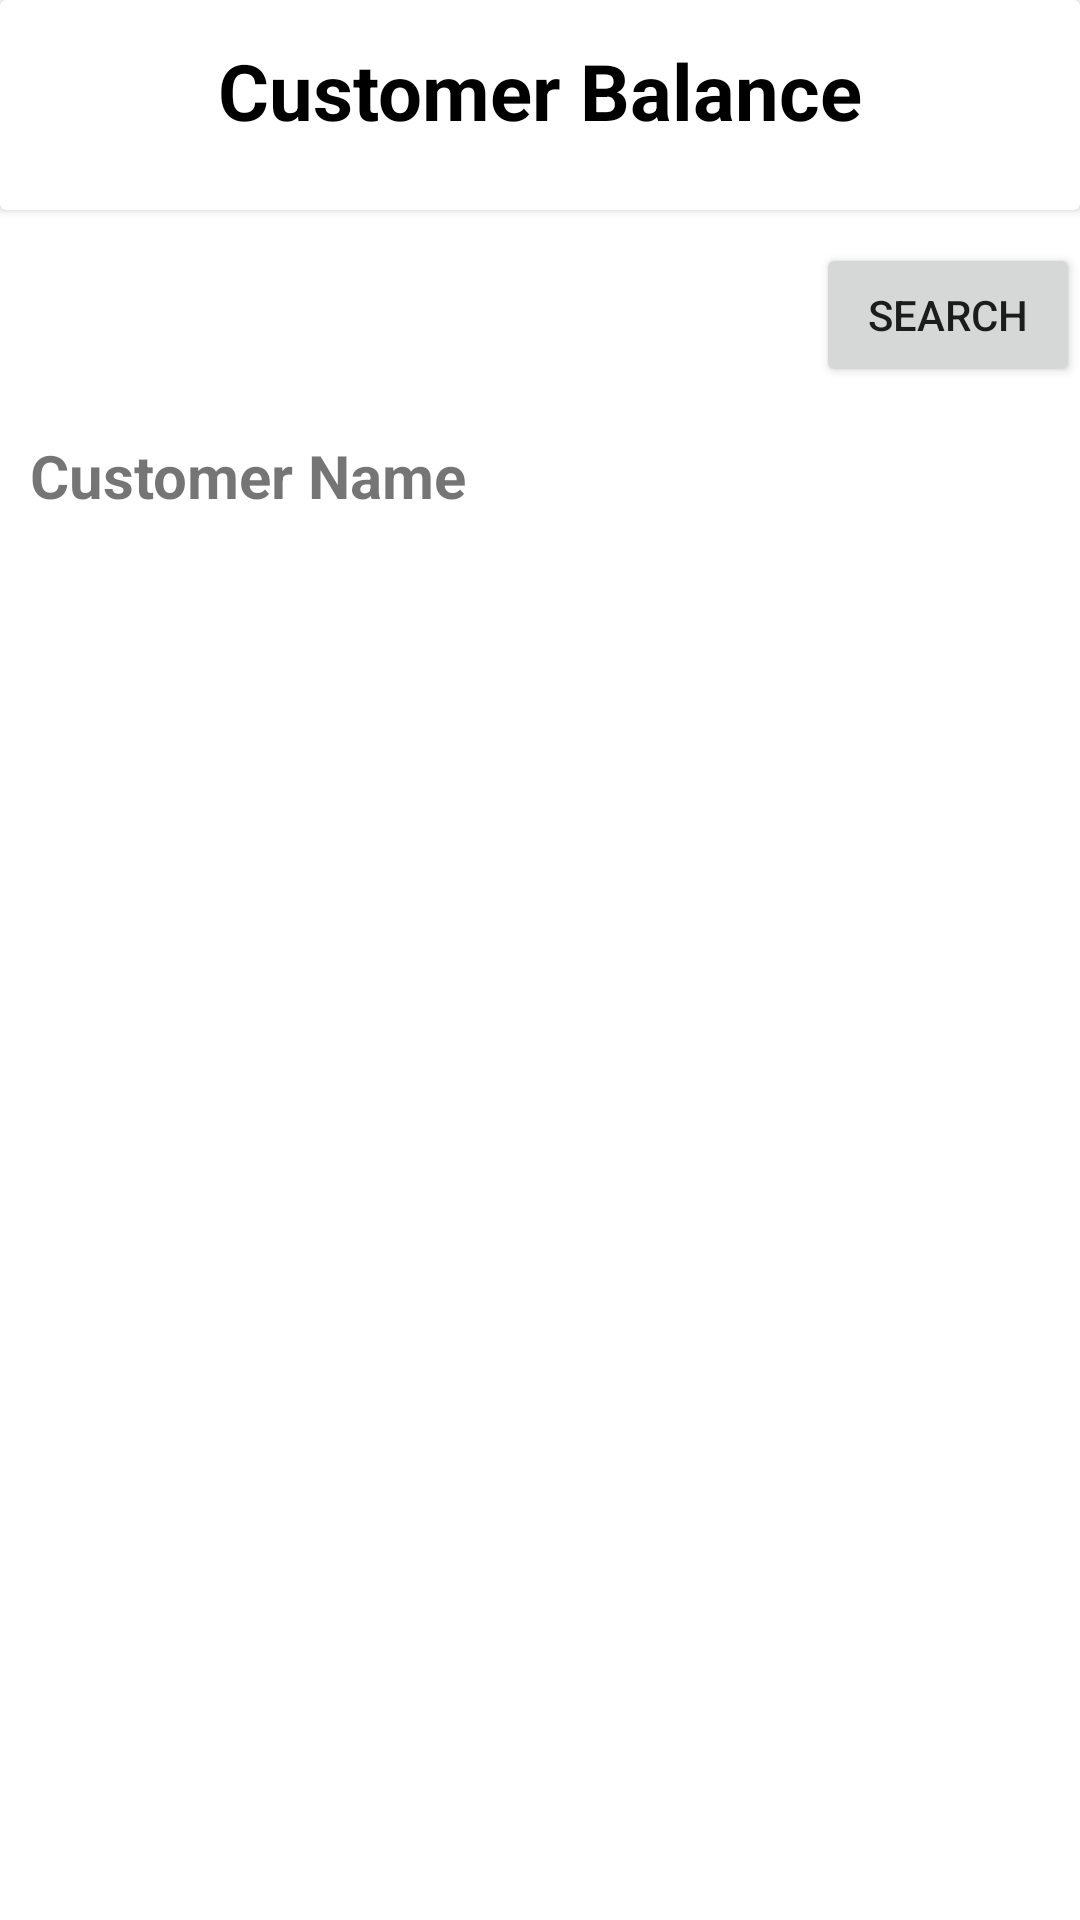

Layout XML and referenced resources for this Android screen:
<!-- AndroidManifest.xml: application theme Theme.HMR_sys -->
<!-- res/layout/fragment_show_data_facade.xml -->
<?xml version="1.0" encoding="utf-8"?>
<androidx.constraintlayout.widget.ConstraintLayout xmlns:android="http://schemas.android.com/apk/res/android"
    xmlns:app="http://schemas.android.com/apk/res-auto"
    xmlns:tools="http://schemas.android.com/tools"
    android:layout_width="match_parent"
    android:layout_height="match_parent"
    tools:context=".ui.dashboard.ShowDataFacadeFragment">


    <androidx.cardview.widget.CardView
        android:id="@+id/topCardView"
        android:layout_width="match_parent"
        android:layout_height="70dp"
        android:elevation="0dp"
        app:layout_constraintEnd_toEndOf="parent"
        app:layout_constraintStart_toStartOf="parent"
        app:layout_constraintTop_toBottomOf="@+id/codeSearchET"
        app:layout_constraintTop_toTopOf="parent">

        <androidx.constraintlayout.widget.ConstraintLayout
            android:layout_width="match_parent"
            android:layout_height="60dp">


            <ImageView
                android:id="@+id/backButton"
                android:layout_width="wrap_content"
                android:layout_height="wrap_content"
                android:layout_marginStart="10dp"
                android:src="@drawable/back_icon"
                app:layout_constraintBottom_toBottomOf="parent"
                app:layout_constraintStart_toStartOf="parent"
                app:layout_constraintTop_toTopOf="parent"
                app:tint="@color/black" />

            <TextView
                android:layout_width="wrap_content"
                android:layout_height="wrap_content"
                android:text="Customer Balance"
                android:textColor="@color/black"
                android:textSize="26dp"
                android:textStyle="bold"
                app:layout_constraintBottom_toBottomOf="parent"
                app:layout_constraintEnd_toEndOf="parent"
                app:layout_constraintStart_toStartOf="parent"
                app:layout_constraintTop_toTopOf="parent" />

        </androidx.constraintlayout.widget.ConstraintLayout>
    </androidx.cardview.widget.CardView>


    <EditText
        android:id="@+id/codeSearchET"
        android:layout_width="0dp"
        android:layout_height="60dp"
        android:layout_marginHorizontal="5dp"
        android:layout_marginTop="5dp"
        android:inputType="number"
        android:background="@drawable/rounded_edittext"
        android:padding="10dp"
        app:layout_constraintEnd_toStartOf="@+id/searchButton"
        app:layout_constraintStart_toStartOf="parent"
        app:layout_constraintTop_toBottomOf="@+id/topCardView" />

    <Button
        android:id="@+id/searchButton"
        android:layout_width="wrap_content"
        android:layout_height="wrap_content"
        android:text="Search"
        app:layout_constraintBottom_toBottomOf="@+id/codeSearchET"
        app:layout_constraintEnd_toEndOf="parent"
        app:layout_constraintStart_toEndOf="@+id/codeSearchET"
        app:layout_constraintTop_toTopOf="@+id/codeSearchET" />

    <TextView
        android:layout_width="wrap_content"
        android:layout_height="wrap_content"
        android:layout_margin="10dp"
        android:text="Customer Name"
        android:textSize="20dp"
        android:textStyle="bold"
        app:layout_constraintStart_toStartOf="parent"
        app:layout_constraintTop_toBottomOf="@+id/codeSearchET" />

    <TextView
        android:id="@+id/customerCodeTV"
        android:layout_width="wrap_content"
        android:layout_height="wrap_content"
        android:layout_margin="10dp"
        android:textSize="20dp"
        android:textStyle="bold"
        app:layout_constraintEnd_toEndOf="parent"
        app:layout_constraintTop_toBottomOf="@+id/codeSearchET"
        tools:text="The Name" />

    <HorizontalScrollView
        android:layout_width="0dp"
        android:layout_height="0dp"
        android:layout_marginHorizontal="10dp"
        app:layout_constraintBottom_toBottomOf="parent"
        android:layout_marginTop="10dp"
        app:layout_constraintEnd_toEndOf="parent"
        app:layout_constraintStart_toStartOf="parent"
        app:layout_constraintTop_toBottomOf="@+id/customerCodeTV">

        <ScrollView
            android:layout_width="0dp"
            android:layout_height="wrap_content">

            <androidx.recyclerview.widget.RecyclerView
                android:id="@+id/customerRecycler"
                android:layout_width="wrap_content"
                android:layout_height="wrap_content"
                tools:listitem="@layout/item_view_customer_balance" />
        </ScrollView>
    </HorizontalScrollView>


</androidx.constraintlayout.widget.ConstraintLayout>
<!-- res/layout/item_view_customer_balance.xml (included above) -->
<?xml version="1.0" encoding="utf-8"?>
<androidx.constraintlayout.widget.ConstraintLayout xmlns:android="http://schemas.android.com/apk/res/android"
    xmlns:app="http://schemas.android.com/apk/res-auto"
    android:id="@+id/theConslayout"
    android:layout_width="match_parent"
    android:layout_height="wrap_content">

    <TextView
        android:id="@+id/invoiceNumber"
        android:layout_width="wrap_content"
        android:layout_height="wrap_content"
        android:background="@drawable/bordered_shape"
        android:maxLines="1"
        android:padding="10dp"
        android:text="invoiceNumber"
        app:layout_constraintEnd_toStartOf="@+id/documentType"
        app:layout_constraintStart_toStartOf="parent"
        app:layout_constraintTop_toTopOf="parent" />

    <TextView
        android:id="@+id/documentType"
        android:layout_width="wrap_content"
        android:layout_height="wrap_content"
        android:background="@drawable/bordered_shape"
        android:maxLines="1"
        android:padding="10dp"
        android:text="document Type"
        app:layout_constraintEnd_toStartOf="@+id/invoiceDate"
        app:layout_constraintStart_toEndOf="@+id/invoiceNumber"
        app:layout_constraintTop_toTopOf="parent" />

    <TextView
        android:id="@+id/invoiceDate"
        android:layout_width="wrap_content"
        android:layout_height="wrap_content"
        android:background="@drawable/bordered_shape"
        android:maxLines="1"
        android:padding="10dp"
        android:text="Invoice Date"
        app:layout_constraintEnd_toStartOf="@+id/debit"
        app:layout_constraintStart_toEndOf="@+id/documentType"
        app:layout_constraintTop_toTopOf="parent" />

    <TextView
        android:id="@+id/debit"
        android:layout_width="wrap_content"
        android:layout_height="wrap_content"
        android:background="@drawable/bordered_shape"
        android:maxLines="1"
        android:padding="10dp"
        android:text="Debit"
        app:layout_constraintEnd_toStartOf="@+id/credit"
        app:layout_constraintStart_toEndOf="@+id/invoiceDate"
        app:layout_constraintTop_toTopOf="parent" />

    <TextView
        android:id="@+id/credit"
        android:layout_width="wrap_content"
        android:layout_height="wrap_content"
        android:background="@drawable/bordered_shape"
        android:maxLines="1"
        android:padding="10dp"
        android:text="Credit"
        app:layout_constraintEnd_toStartOf="@+id/balance"
        app:layout_constraintStart_toEndOf="@+id/debit"
        app:layout_constraintTop_toTopOf="parent" />

    <TextView
        android:id="@+id/balance"
        android:layout_width="wrap_content"
        android:layout_height="wrap_content"
        android:background="@drawable/bordered_shape"
        android:maxLines="1"
        android:padding="10dp"
        android:text="Balance"
        app:layout_constraintEnd_toEndOf="parent"
        app:layout_constraintStart_toEndOf="@+id/credit"
        app:layout_constraintTop_toTopOf="parent" />


</androidx.constraintlayout.widget.ConstraintLayout>
<!-- resources referenced by this layout -->
<resources>
  <color name="black">#FF000000</color>
  <!-- drawable bordered_shape (drawable) -->
  <?xml version="1.0" encoding="utf-8"?>
  <shape xmlns:android="http://schemas.android.com/apk/res/android"
      android:shape="rectangle"
      android:padding="10dp">
  
      <solid android:color="#DFFFFFFF" />
      <stroke
          android:width="1dp"
          />
  
  </shape>
  <style name="Theme.HMR_sys" parent="Theme.MaterialComponents.DayNight.DarkActionBar">
          
          <item name="colorPrimary">@color/purple_500</item>
          <item name="colorPrimaryVariant">@color/purple_700</item>
          <item name="colorOnPrimary">@color/white</item>
          
          <item name="colorSecondary">@color/teal_200</item>
          <item name="colorSecondaryVariant">@color/teal_700</item>
          <item name="colorOnSecondary">@color/black</item>
          
          <item name="android:statusBarColor" tools:targetApi="l">?attr/colorPrimaryVariant</item>
          
      </style>
  <color name="purple_500">#FF6200EE</color>
  <color name="purple_700">#FF3700B3</color>
  <color name="white">#FFFFFFFF</color>
  <color name="teal_200">#FF03DAC5</color>
  <color name="teal_700">#FF018786</color>
</resources>
